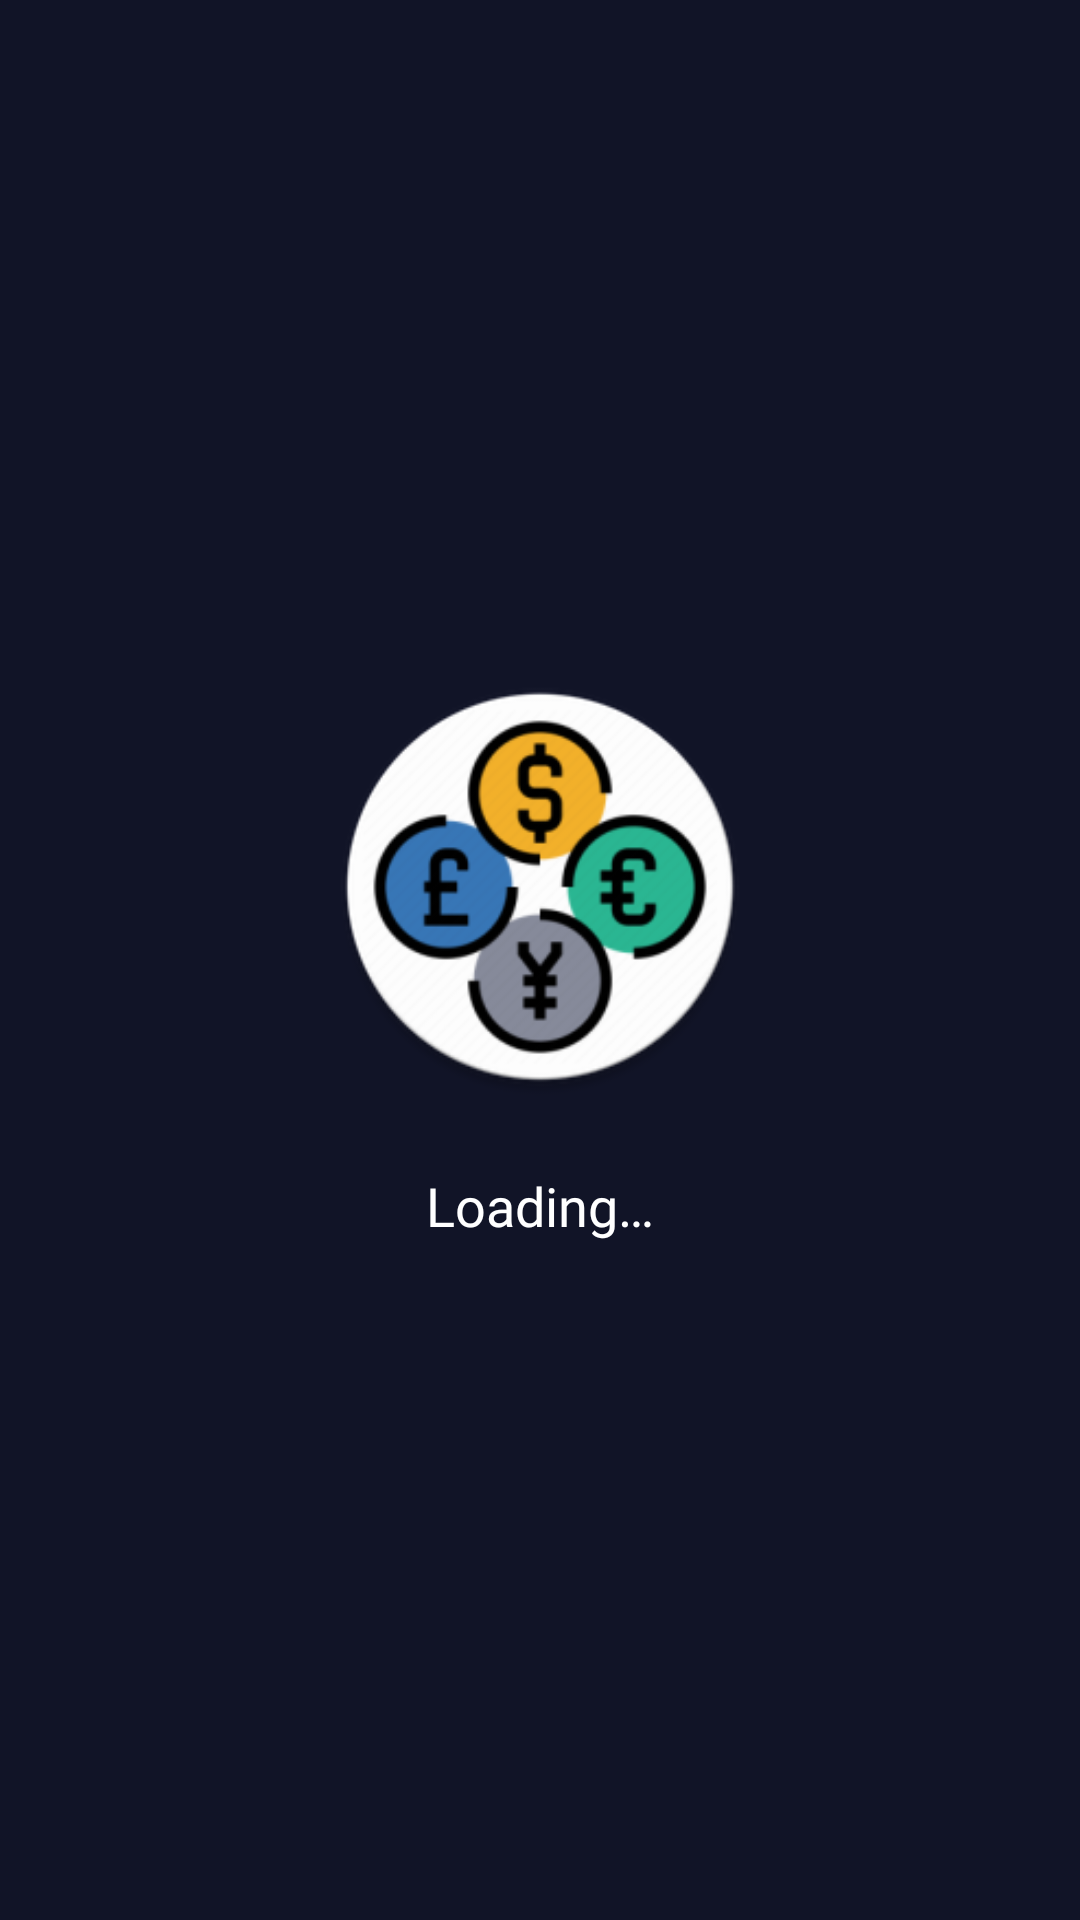

This screen was rendered from an Android layout file. Write that file and the resources it references.
<!-- AndroidManifest.xml: application theme Theme.TestTaskPS -->
<!-- res/layout/fragment_splash.xml -->
<?xml version="1.0" encoding="utf-8"?>
<LinearLayout xmlns:android="http://schemas.android.com/apk/res/android"
    android:layout_width="match_parent"
    android:layout_height="match_parent"
    android:orientation="vertical"
    android:background="@color/colorBackground"
    android:gravity="center">

    <ImageView
        android:layout_width="140dp"
        android:layout_height="140dp"
        android:scaleType="fitCenter"
        android:src="@drawable/logo_round"/>

    <TextView
        android:layout_width="match_parent"
        android:layout_height="wrap_content"
        android:textColor="@color/colorText"
        android:text="@string/loading"
        android:textSize="18sp"
        android:fontFamily="@font/nexa_bold"
        android:gravity="center"
        android:layout_marginHorizontal="16dp"
        android:layout_marginTop="24dp"/>

</LinearLayout>
<!-- resources referenced by this layout -->
<resources>
  <color name="colorBackground">#111427</color>
  <color name="colorText">@color/white</color>
  <!-- drawable logo_round: webp bitmap (drawable, 17006 bytes) -->
  <string name="loading">Loading…</string>
  <style name="Theme.TestTaskPS" parent="Base.Theme.TestTaskPS" />
  <color name="white">#FFFFFFFF</color>
  <style name="Base.Theme.TestTaskPS" parent="Theme.Material3.DayNight.NoActionBar">
          
          
      </style>
</resources>
